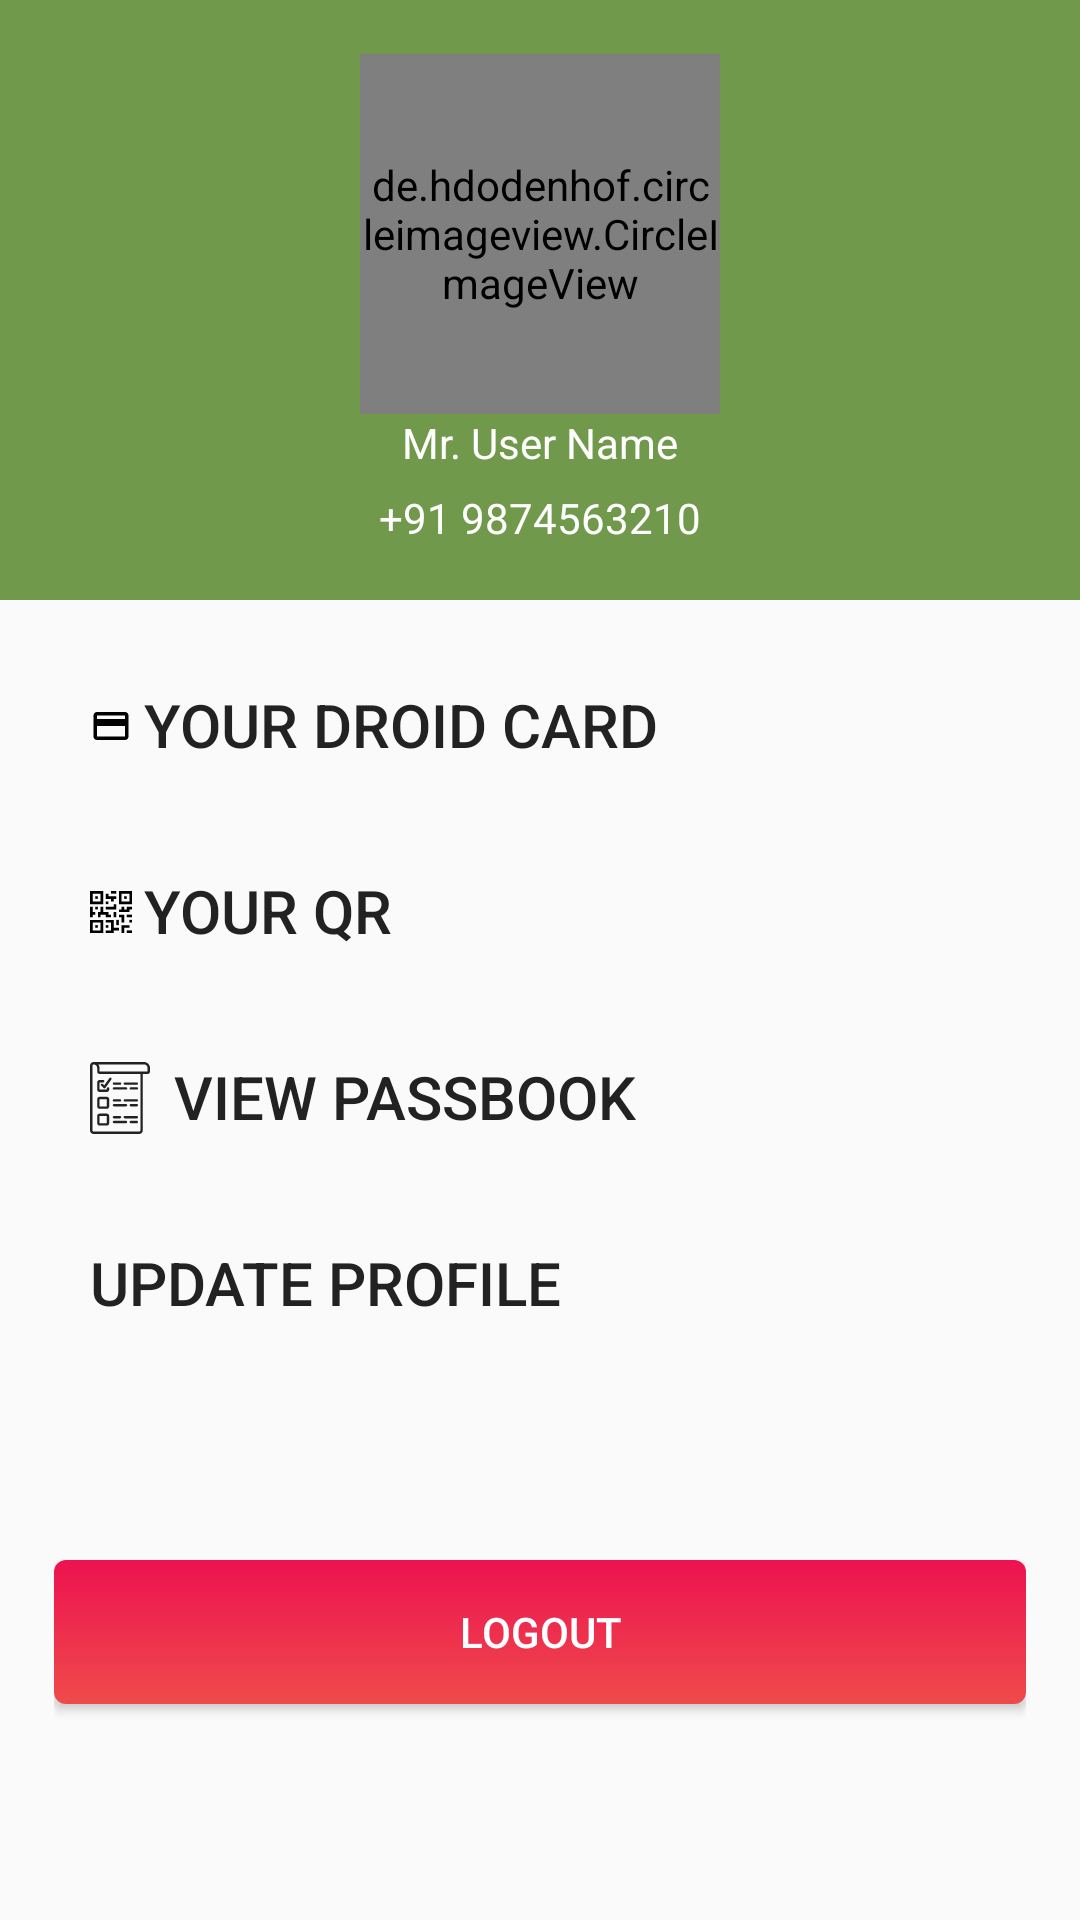

Reconstruct the res/layout file that produces this screen, plus the resources it refers to.
<!-- AndroidManifest.xml: application theme AppTheme -->
<!-- res/layout/fragment_profile.xml -->
<?xml version="1.0" encoding="utf-8"?>
<LinearLayout xmlns:android="http://schemas.android.com/apk/res/android"
    xmlns:tools="http://schemas.android.com/tools"
    android:layout_width="match_parent"
    android:layout_height="match_parent"
    xmlns:app="http://schemas.android.com/apk/res-auto"
    android:orientation="vertical"
    tools:context=".Fragment.ProfileFrag">
    <RelativeLayout
        android:background="@color/colorPrimaryDark"
        android:padding="@dimen/parent_layout_padding"
        android:layout_width="match_parent"
        android:layout_height="wrap_content">
            <de.hdodenhof.circleimageview.CircleImageView
                android:layout_width="120sp"
                android:layout_height="120sp"
                android:src="@drawable/user"
                android:id="@+id/userProfileImage"
                android:layout_centerHorizontal="true"
                android:layout_gravity="center"/>
        <TextView
            android:id="@+id/userProfileName"
            android:textAlignment="center"
            android:textColor="@color/white"
            android:text="@string/user_name"
            android:layout_below="@id/userProfileImage"
            android:layout_width="match_parent"
            android:layout_height="wrap_content" />
        <TextView
            android:id="@+id/userMobileNumber"
            android:textColor="@color/white"
            android:layout_marginTop="@dimen/size_6"
            android:layout_below="@id/userProfileName"
            android:text="@string/mobile"
            android:textAlignment="center"
            android:layout_width="match_parent"
            android:layout_height="wrap_content" />
    </RelativeLayout>
    <RelativeLayout
        android:padding="@dimen/parent_layout_padding"
        android:layout_width="match_parent"
        android:layout_height="match_parent">
        <LinearLayout
            android:orientation="vertical"
            android:layout_width="match_parent"
            android:layout_height="match_parent">
            <Button
                android:textAlignment="textStart"
                android:theme="@style/FlatButton"
                android:id="@+id/droid_card"
                android:textSize="@dimen/size_20"
                android:drawablePadding="@dimen/padding_4"
                android:drawableLeft="@drawable/ic_credit_card_black_24dp"
                android:text="@string/droid_card"
                android:layout_width="match_parent"
                android:layout_height="wrap_content"
                android:gravity="start" />
            <Button
                android:layout_marginTop="@dimen/margin_top"
                android:textAlignment="textStart"
                android:theme="@style/FlatButton"
                android:id="@+id/your_qr_code"
                android:textSize="@dimen/size_20"
                android:drawablePadding="@dimen/padding_4"
                android:drawableLeft="@drawable/qrcode_14sp"
                android:text="@string/droid_qr"
                android:layout_width="match_parent"
                android:layout_height="wrap_content"
                android:gravity="start" />
            <Button
                android:layout_marginTop="@dimen/margin_top"
                android:textAlignment="textStart"
                android:theme="@style/FlatButton"
                android:id="@+id/passbook"
                android:textSize="@dimen/size_20"
                android:drawableTint="@color/black"
                android:drawablePadding="@dimen/padding_4"
                android:drawableLeft="@drawable/passbook"
                android:text="@string/passbok"
                android:layout_width="match_parent"
                android:layout_height="wrap_content"
                android:gravity="start" />
<Button
                android:layout_marginTop="@dimen/margin_top"
                android:textAlignment="textStart"
                android:theme="@style/FlatButton"
                android:id="@+id/update"
                android:textSize="@dimen/size_20"
                android:drawableTint="@color/black"
                android:drawablePadding="@dimen/padding_4"
                android:drawableLeft="@drawable/ic_account_circle_black_24dp"
                android:text="@string/updateProfile"
                android:layout_width="match_parent"
                android:layout_height="wrap_content"
                android:gravity="start" />

        </LinearLayout>
        <Button
            android:id="@+id/logout"
            android:layout_marginBottom="@dimen/size_54"
            android:textColor="@color/white"
            android:text="logout"
            android:background="@drawable/red_btn"
            android:layout_alignParentBottom="true"
            android:layout_width="match_parent"
            android:layout_height="wrap_content" />
    </RelativeLayout>


</LinearLayout>
<!-- resources referenced by this layout -->
<resources>
  <color name="black">#222222</color>
  <color name="colorPrimaryDark">#70994B</color>
  <color name="white">#FFFFFF</color>
  <dimen name="margin_top">14sp</dimen>
  <dimen name="padding_4">4sp</dimen>
  <dimen name="parent_layout_padding">18sp</dimen>
  <dimen name="size_20">20sp</dimen>
  <dimen name="size_54">54sp</dimen>
  <dimen name="size_6">6sp</dimen>
  <!-- drawable ic_credit_card_black_24dp (drawable) -->
  <vector xmlns:android="http://schemas.android.com/apk/res/android"
          android:width="14dp"
          android:height="14dp"
          android:viewportWidth="24.0"
          android:viewportHeight="24.0">
      <path
          android:fillColor="#FF000000"
          android:pathData="M20,4L4,4c-1.11,0 -1.99,0.89 -1.99,2L2,18c0,1.11 0.89,2 2,2h16c1.11,0 2,-0.89 2,-2L22,6c0,-1.11 -0.89,-2 -2,-2zM20,18L4,18v-6h16v6zM20,8L4,8L4,6h16v2z"/>
  </vector>
  <!-- drawable passbook: vector/xml drawable (drawable, 6648 chars, omitted) -->
  <!-- drawable qrcode_14sp: vector/xml drawable (drawable, 3300 chars, omitted) -->
  <!-- drawable red_btn (drawable) -->
  <?xml version="1.0" encoding="utf-8"?>
  <shape xmlns:android="http://schemas.android.com/apk/res/android">
  
      <gradient
          android:angle="90"
          android:startColor="@color/danger_grad_end"
          android:endColor="@color/danger_grad_start"
          />
  
      <corners
          android:radius="@dimen/btn_radius"
          />
      <padding android:top="@dimen/btn_padding"
          android:right="@dimen/btn_padding"
          android:bottom="@dimen/btn_padding"
          android:left="@dimen/btn_padding"></padding>
  
  </shape>
  <string name="droid_card">Your Droid Card</string>
  <string name="droid_qr">Your QR</string>
  <string name="mobile">+91 9874563210</string>
  <string name="passbok">View Passbook</string>
  <string name="updateProfile">Update Profile</string>
  <string name="user_name">Mr. User Name</string>
  <style name="FlatButton" parent="Theme.AppCompat.Light">
      <item name="android:buttonStyle">@style/Widget.AppCompat.Button.Borderless.Colored</item>
      <item name="colorControlHighlight">@color/grey</item>
      <item name="colorAccent">@color/colorAccent</item>
      <item name="android:textColor">@color/black</item>
  </style>
  <style name="AppTheme" parent="Theme.AppCompat.Light.DarkActionBar">
          
          <item name="colorPrimary">@color/colorPrimary</item>
          <item name="colorPrimaryDark">@color/colorPrimaryDark</item>
          <item name="colorAccent">@color/colorAccent</item>
      </style>
  <color name="danger_grad_end">#ef4b4b</color>
  <color name="danger_grad_start">#ed1250</color>
  <dimen name="btn_radius">4sp</dimen>
  <dimen name="btn_padding">12sp</dimen>
  <color name="grey">#ddd</color>
  <color name="colorAccent">#ed1250</color>
  <color name="colorPrimary">#70994B</color>
</resources>
